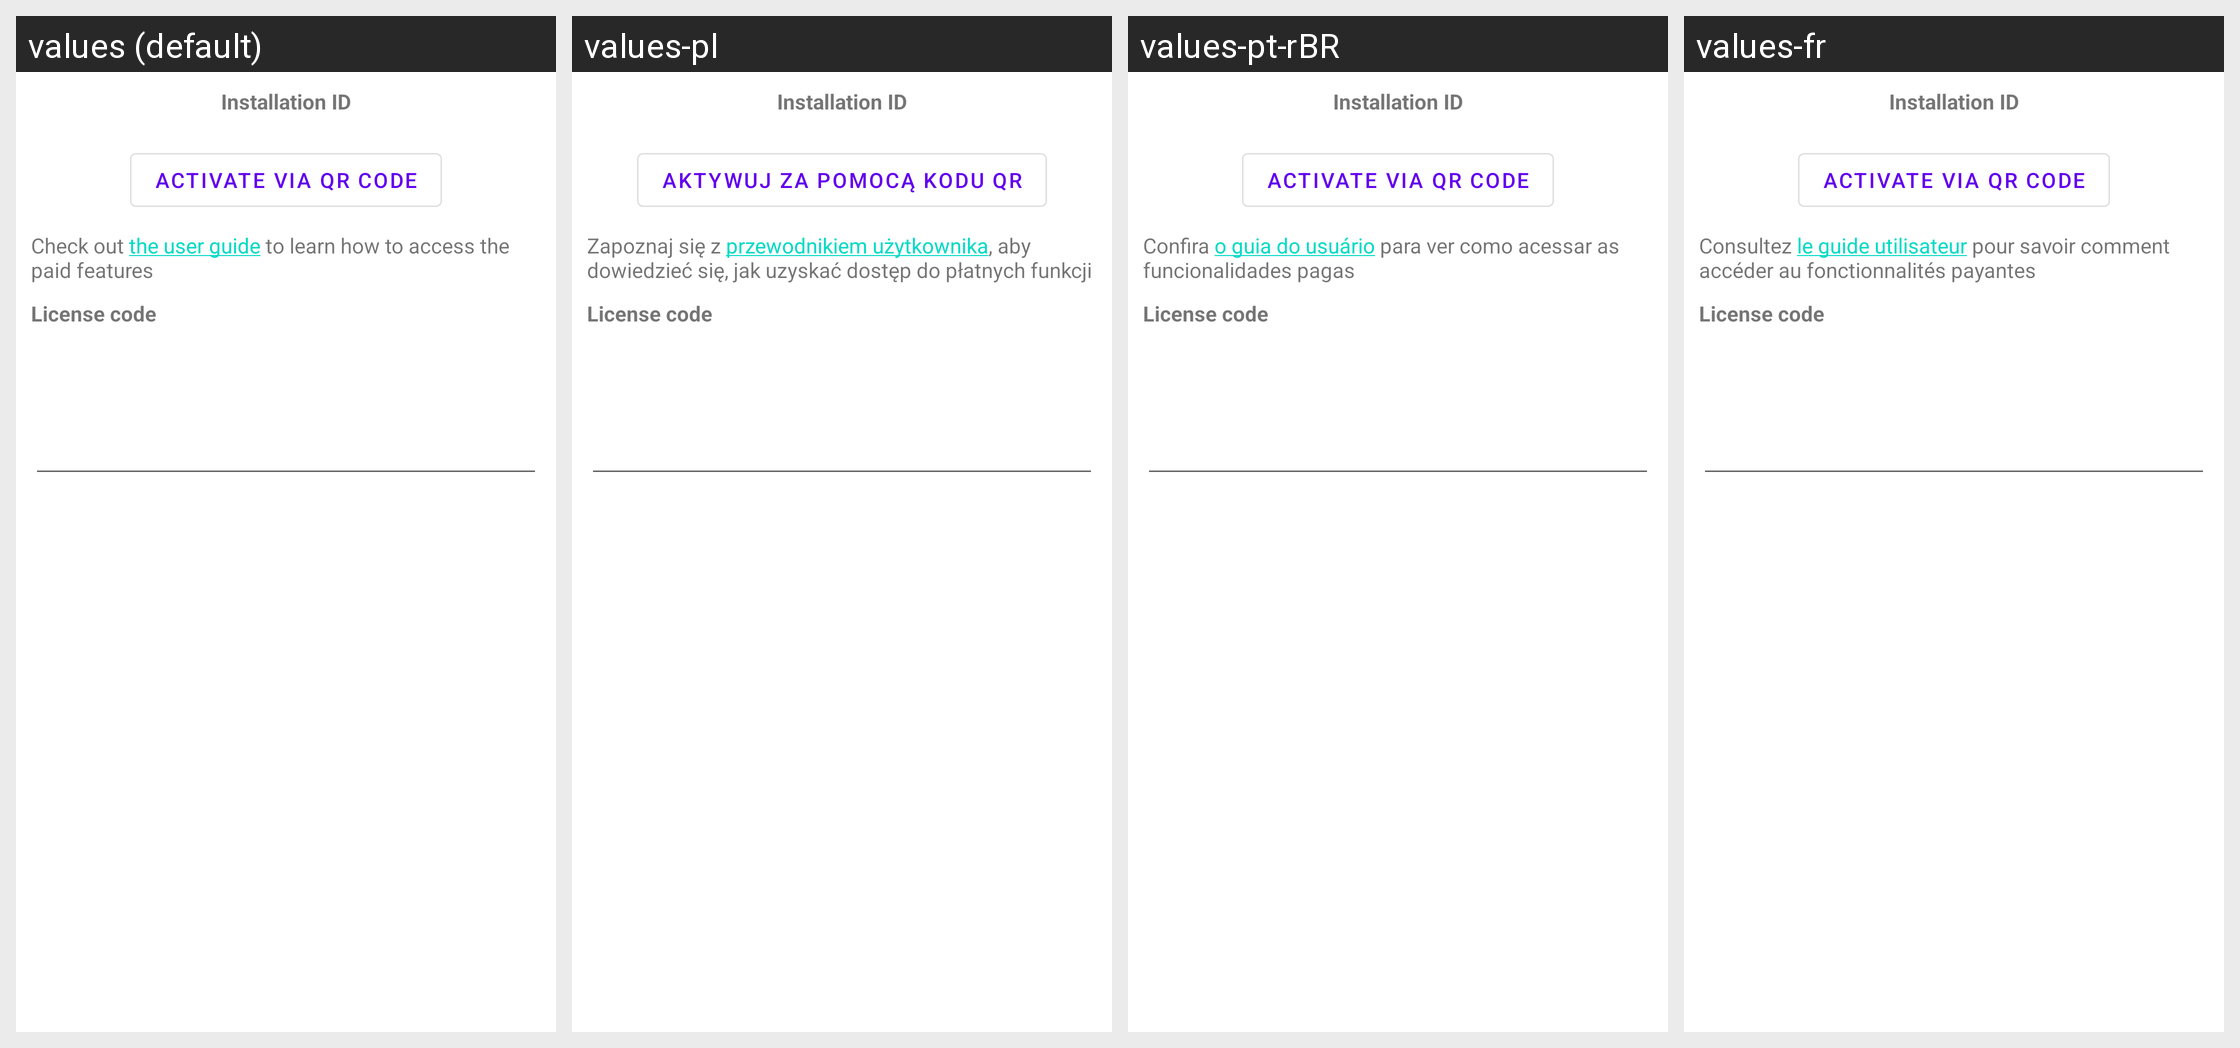

This grid shows one Android layout under several languages. Give, for every string resource on the screen, its name, the default text and each shown locale's text.
Android screen res/layout/license_dialog.xml rendered under 4 locales, left to right: values (default), values-pl, values-pt-rBR, values-fr. Device: Nexus 5 (rendered at 1080×1920; each locale shown at half size, 540×960, under a caption strip naming it); theme AppTheme.
Other locales in the repository, not shown: values-ar, values-de, values-es, values-in, values-it, values-ja, values-ko, values-nb-rNO, values-ru, values-tr, values-uk, values-zh-rCN.
Strings drawn on this screen, with the default value and each locale's value (text and hints the layout hard-codes, and strings that could not be matched under every locale, appear in the picture but are not listed):

installation_id
  values: Installation ID
  values-pl: Installation ID
  values-pt-rBR: Installation ID  [not translated; the default value is used]
  values-fr: Installation ID  [not translated; the default value is used]

activate_via_qr_code
  values: Activate via QR code
  values-pl: Aktywuj za pomocą kodu QR
  values-pt-rBR: Activate via QR code  [not translated; the default value is used]
  values-fr: Activate via QR code  [not translated; the default value is used]

access_paid_features_msg
  values: Check out the user guide to learn how to access the paid features
  values-pl: Zapoznaj się z przewodnikiem użytkownika, aby dowiedzieć się, jak uzyskać dostęp do płatnych funkcji
  values-pt-rBR: Confira o guia do usuário para ver como acessar as funcionalidades pagas
  values-fr: Consultez le guide utilisateur pour savoir comment accéder au fonctionnalités payantes

license_code
  values: License code
  values-pl: License code
  values-pt-rBR: License code  [not translated; the default value is used]
  values-fr: License code  [not translated; the default value is used]
